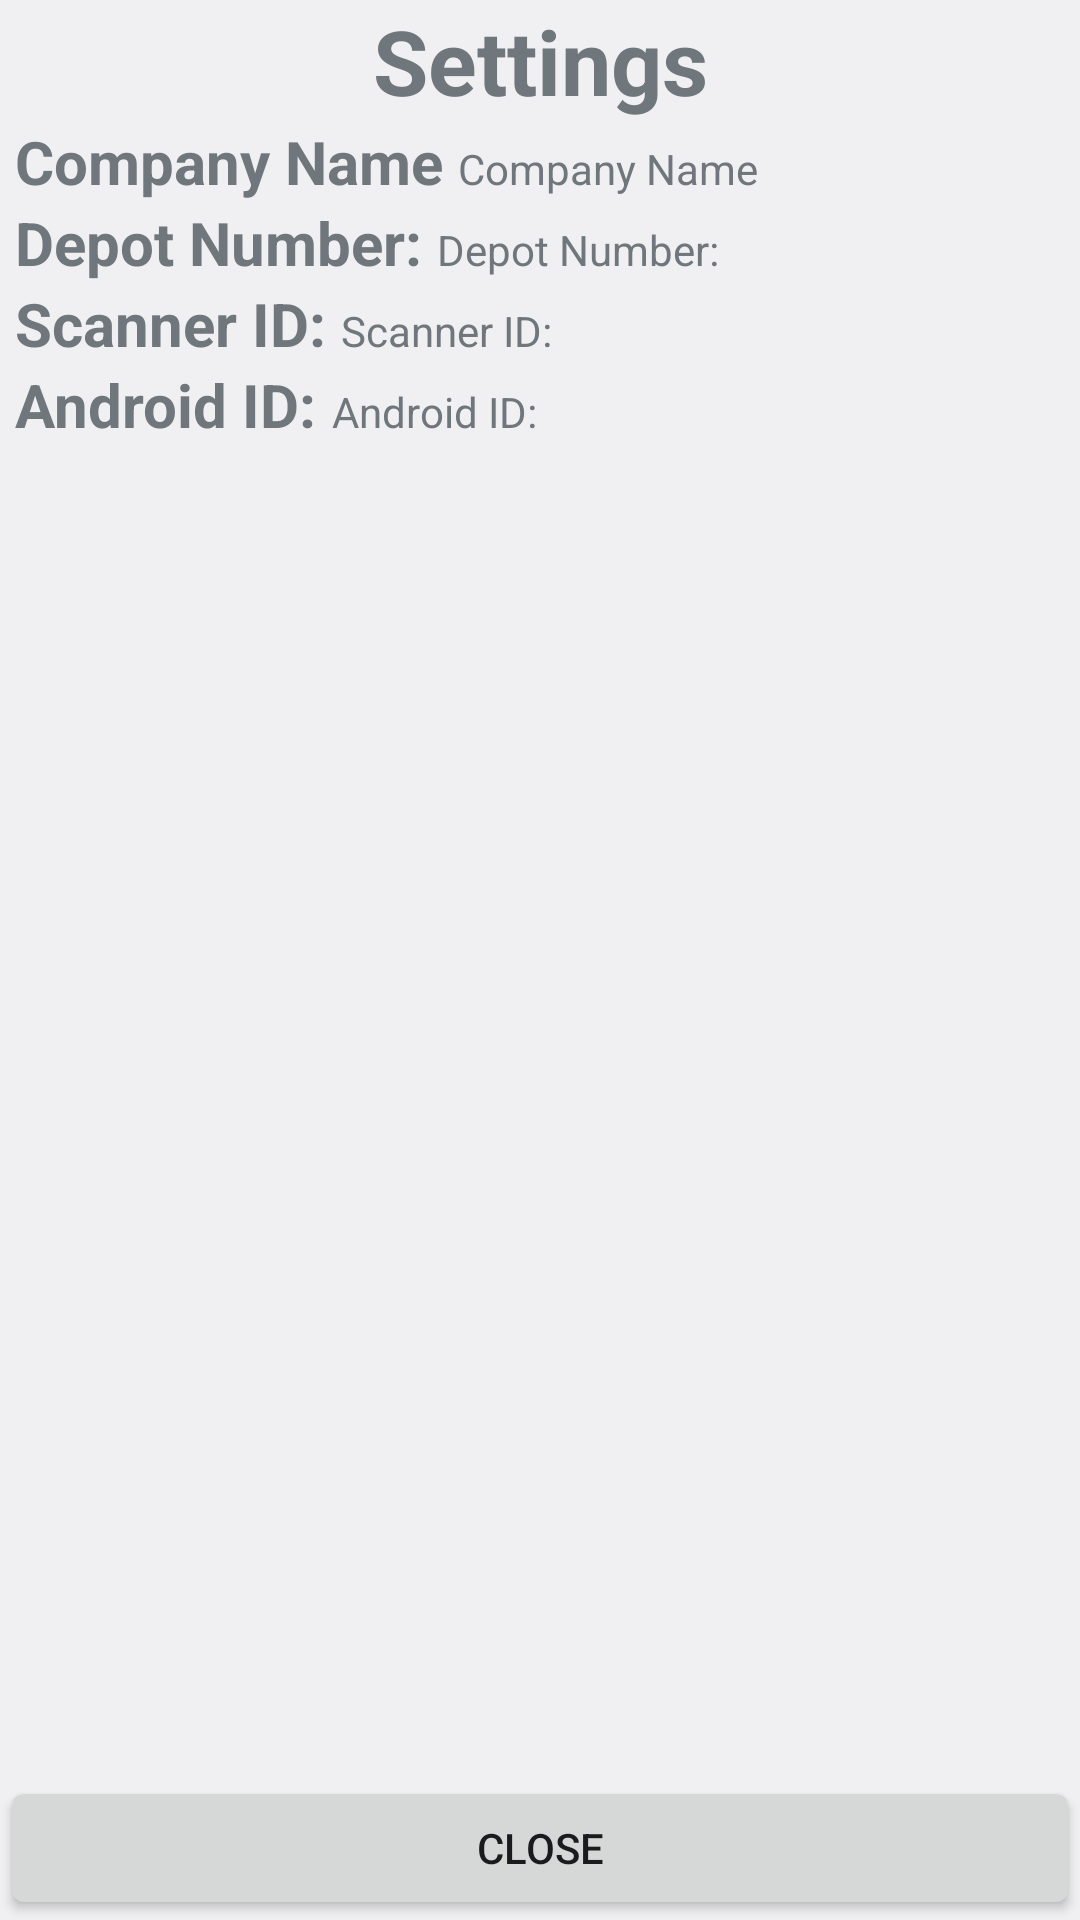

This screen was rendered from an Android layout file. Write that file and the resources it references.
<!-- AndroidManifest.xml: application theme RentUrAppTheme -->
<!-- res/layout/scansist_settings.xml -->
<?xml version="1.0" encoding="utf-8"?>
<RelativeLayout xmlns:android="http://schemas.android.com/apk/res/android"
    android:layout_width="match_parent"
    android:layout_height="match_parent">

    <TextView
        android:id="@+id/lblTitleSettings"
        android:layout_width="match_parent"
        android:layout_height="wrap_content"
        android:layout_alignParentTop="true"
        android:gravity="center_horizontal"
        android:text="@string/scan_settings"
        android:textSize="30sp"
        android:textStyle="bold" />

    <LinearLayout
        android:layout_width="match_parent"
        android:layout_height="wrap_content"
        android:layout_below="@+id/lblTitleSettings"
        android:orientation="vertical">

        <LinearLayout
            android:layout_width="match_parent"
            android:layout_height="match_parent"
            android:layout_marginLeft="5sp"
            android:orientation="horizontal">

            <TextView
                android:id="@+id/lblCompanyName"
                android:layout_width="wrap_content"
                android:layout_height="wrap_content"
                android:text="@string/companyName"
                android:textSize="20sp"
                android:textStyle="bold" />

            <TextView
                android:id="@+id/txtCompanyName"
                android:layout_width="wrap_content"
                android:layout_height="wrap_content"
                android:layout_marginLeft="5sp"
                android:text="@string/companyName" />
        </LinearLayout>

        <LinearLayout
            android:layout_width="match_parent"
            android:layout_height="match_parent"
            android:layout_marginLeft="5sp"
            android:orientation="horizontal">

            <TextView
                android:id="@+id/lblDepotNumber"
                android:layout_width="wrap_content"
                android:layout_height="wrap_content"
                android:text="@string/depotNumber"
                android:textSize="20sp"
                android:textStyle="bold" />

            <TextView
                android:id="@+id/txtDepotNumber"
                android:layout_width="wrap_content"
                android:layout_height="wrap_content"
                android:layout_marginLeft="5sp"
                android:text="@string/depotNumber" />
        </LinearLayout>

        <LinearLayout
            android:layout_width="match_parent"
            android:layout_height="match_parent"
            android:layout_marginLeft="5sp"
            android:orientation="horizontal">

            <TextView
                android:id="@+id/lblScannerID"
                android:layout_width="wrap_content"
                android:layout_height="wrap_content"
                android:text="@string/scannerID"
                android:textSize="20sp"
                android:textStyle="bold"/>

            <TextView
                android:id="@+id/txtScannerID"
                android:layout_width="wrap_content"
                android:layout_height="wrap_content"
                android:layout_marginLeft="5sp"
                android:text="@string/scannerID"/>
        </LinearLayout>

        <LinearLayout
            android:layout_width="match_parent"
            android:layout_height="match_parent"
            android:layout_marginLeft="5sp"
            android:orientation="horizontal">

            <TextView
                android:id="@+id/lblAndroidID"
                android:layout_width="wrap_content"
                android:layout_height="wrap_content"
                android:text="@string/androidID"
                android:textSize="20sp"
                android:textStyle="bold"/>

            <TextView
                android:id="@+id/txtAndroidID"
                android:layout_width="wrap_content"
                android:layout_height="wrap_content"
                android:layout_marginLeft="5sp"
                android:text="@string/androidID"/>
        </LinearLayout>

    </LinearLayout>

    <Button
        android:id="@+id/btnSettings"
        android:layout_width="match_parent"
        android:layout_height="wrap_content"
        android:layout_alignParentBottom="true"
        android:text="@string/about_ok" />
</RelativeLayout>
<!-- resources referenced by this layout -->
<resources>
  <string name="about_ok">Close</string>
  <string name="androidID">Android ID:</string>
  <string name="companyName">Company Name</string>
  <string name="depotNumber">Depot Number:</string>
  <string name="scan_settings">Settings</string>
  <string name="scannerID">Scanner ID:</string>
  <style name="RentUrAppTheme" parent="android:Theme.DeviceDefault.Light">
      
      <item name="android:actionBarStyle">@style/RentUrApp.ActionBar</item>
    </style>
  <style name="RentUrApp.ActionBar" parent="android:Widget.Holo.Light.ActionBar.Solid">
      
      <item name="android:background">@color/colorScanSist</item>
      <item name="android:titleTextStyle">@style/RentUrApp.ActionBar.TitleTextStyle</item>
  
    </style>
  <color name="colorScanSist">#BF1E80</color>
  <style name="RentUrApp.ActionBar.TitleTextStyle" parent="@android:style/TextAppearance.Holo.Widget.ActionBar.Title">
      <item name="android:textColor">@color/white</item>
    </style>
  <color name="white">#FFFFFF</color>
</resources>
